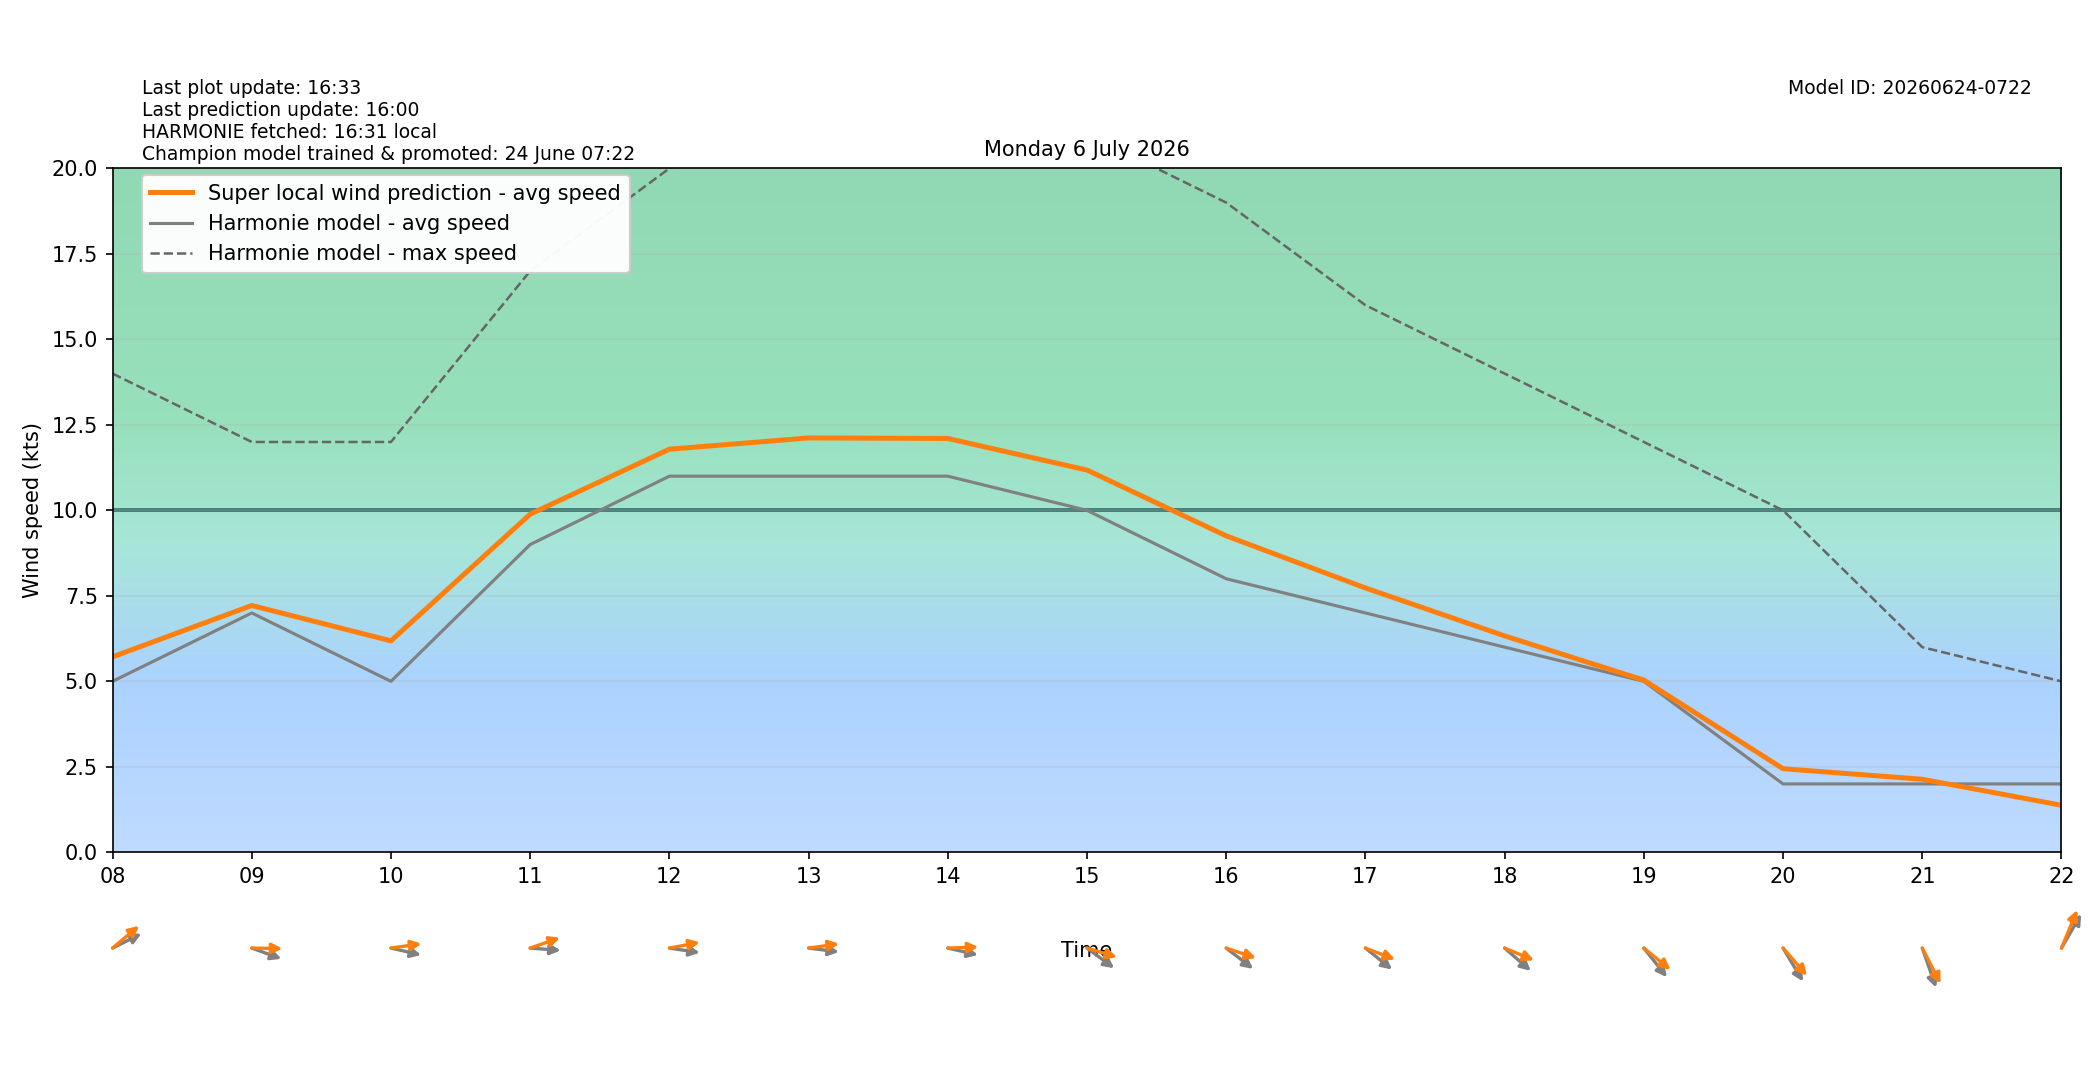

The data file committed next to this chart (first rows):
target_time_utc, target_time_local, hour_utc, hour_local, forecast_wind_speed, forecast_wind_min, forecast_wind_max, lstm_pred_wind_speed, delta_speed_lstm_minus_forecast, forecast_wind_dir_deg, lstm_pred_wind_dir_deg, delta_dir_lstm_minus_forecast
2026-07-05T22:00:00Z, 2026-07-06T00:00:00+0200, 22, 00, 4.0, 4.0, 6.0, 2.572, -1.428, 221.0, 221.4, 0.3852
2026-07-05T23:00:00Z, 2026-07-06T01:00:00+0200, 23, 01, 4.0, 4.0, 7.0, 2.717, -1.283, 223.0, 218.4, -4.618
2026-07-06T00:00:00Z, 2026-07-06T02:00:00+0200, 00, 02, 5.0, 5.0, 8.0, 3.354, -1.646, 200.0, 195.1, -4.87
2026-07-06T01:00:00Z, 2026-07-06T03:00:00+0200, 01, 03, 5.0, 5.0, 9.0, 3.675, -1.325, 204.0, 200.1, -3.898
2026-07-06T02:00:00Z, 2026-07-06T04:00:00+0200, 02, 04, 5.0, 5.0, 9.0, 4.039, -0.9607, 230.0, 222.8, -7.215
2026-07-06T03:00:00Z, 2026-07-06T05:00:00+0200, 03, 05, 4.0, 4.0, 8.0, 3.606, -0.3938, 239.0, 229.4, -9.632
2026-07-06T04:00:00Z, 2026-07-06T06:00:00+0200, 04, 06, 6.0, 6.0, 11.0, 5.519, -0.4806, 249.0, 238.3, -10.74
2026-07-06T05:00:00Z, 2026-07-06T07:00:00+0200, 05, 07, 8.0, 8.0, 14.0, 7.555, -0.4447, 250.0, 239.5, -10.46
2026-07-06T06:00:00Z, 2026-07-06T08:00:00+0200, 06, 08, 5.0, 5.0, 14.0, 5.716, 0.7164, 251.0, 239.9, -11.08
2026-07-06T07:00:00Z, 2026-07-06T09:00:00+0200, 07, 09, 7.0, 7.0, 12.0, 7.218, 0.2183, 284.0, 270.7, -13.34
2026-07-06T08:00:00Z, 2026-07-06T10:00:00+0200, 08, 10, 5.0, 5.0, 12.0, 6.184, 1.184, 279.0, 264.4, -14.57
2026-07-06T09:00:00Z, 2026-07-06T11:00:00+0200, 09, 11, 9.0, 9.0, 17.0, 9.889, 0.8892, 273.0, 256.5, -16.51
2026-07-06T10:00:00Z, 2026-07-06T12:00:00+0200, 10, 12, 11.0, 11.0, 20.0, 11.79, 0.7886, 276.0, 262.6, -13.39
2026-07-06T11:00:00Z, 2026-07-06T13:00:00+0200, 11, 13, 11.0, 11.0, 22.0, 12.12, 1.118, 275.0, 264.5, -10.54
2026-07-06T12:00:00Z, 2026-07-06T14:00:00+0200, 12, 14, 11.0, 11.0, 22.0, 12.1, 1.102, 279.0, 268.7, -10.26
2026-07-06T13:00:00Z, 2026-07-06T15:00:00+0200, 13, 15, 10.0, 10.0, 21.0, 11.18, 1.179, 297.0, 281.8, -15.21
2026-07-06T14:00:00Z, 2026-07-06T16:00:00+0200, 14, 16, 8.0, 8.0, 19.0, 9.255, 1.255, 298.0, 282.9, -15.05
2026-07-06T15:00:00Z, 2026-07-06T17:00:00+0200, 15, 17, 7.0, 7.0, 16.0, 7.731, 0.7308, 299.0, 284.8, -14.2
2026-07-06T16:00:00Z, 2026-07-06T18:00:00+0200, 16, 18, 6.0, 6.0, 14.0, 6.329, 0.3287, 301.0, 286, -15
2026-07-06T17:00:00Z, 2026-07-06T19:00:00+0200, 17, 19, 5.0, 5.0, 12.0, 5.036, 0.03621, 311.0, 299.4, -11.62
2026-07-06T18:00:00Z, 2026-07-06T20:00:00+0200, 18, 20, 2.0, 2.0, 10.0, 2.444, 0.4444, 319.0, 308.4, -10.57
2026-07-06T19:00:00Z, 2026-07-06T21:00:00+0200, 19, 21, 2.0, 2.0, 6.0, 2.137, 0.1371, 333.0, 323.3, -9.652
2026-07-06T20:00:00Z, 2026-07-06T22:00:00+0200, 20, 22, 2.0, 2.0, 5.0, 1.376, -0.6237, 220.0, 211, -9.05
2026-07-06T21:00:00Z, 2026-07-06T23:00:00+0200, 21, 23, 4.0, 4.0, 7.0, 2.748, -1.252, 216.0, 206.6, -9.417
